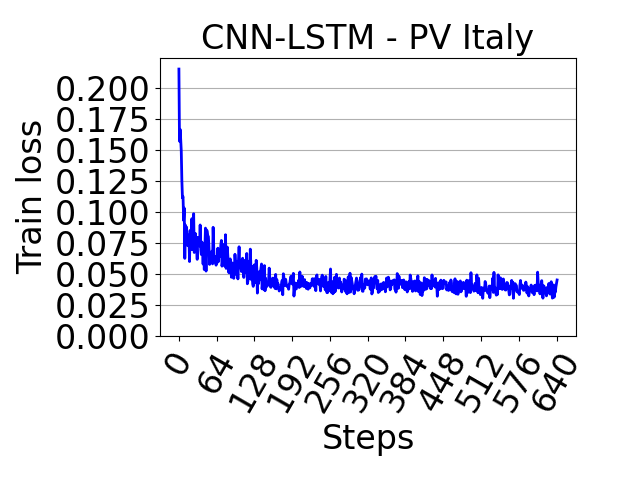

The data file committed next to this chart (first rows):
, 0
0, 0.2155
1, 0.1572
2, 0.1669
3, 0.1589
4, 0.1494
5, 0.1257
6, 0.1115
7, 0.1125
8, 0.09332
9, 0.1033
10, 0.06266
11, 0.08956
12, 0.08244
13, 0.08793
14, 0.0764
15, 0.0729
16, 0.07487
17, 0.08151
18, 0.0601
19, 0.08519
20, 0.06957
21, 0.08538
22, 0.09472
23, 0.06973
24, 0.072
25, 0.0987
26, 0.06741
27, 0.07558
28, 0.08271
29, 0.07654
30, 0.07112
31, 0.06187
32, 0.07964
33, 0.07551
34, 0.07619
35, 0.07269
36, 0.08963
37, 0.06993
38, 0.06574
39, 0.07589
40, 0.07102
41, 0.05802
42, 0.07389
43, 0.05361
44, 0.0691
45, 0.08711
46, 0.05239
47, 0.08561
48, 0.08455
49, 0.08059
50, 0.08023
51, 0.07111
52, 0.05777
53, 0.06308
54, 0.06362
55, 0.06732
56, 0.06846
57, 0.0582
58, 0.08775
59, 0.07176
... 582 more rows
